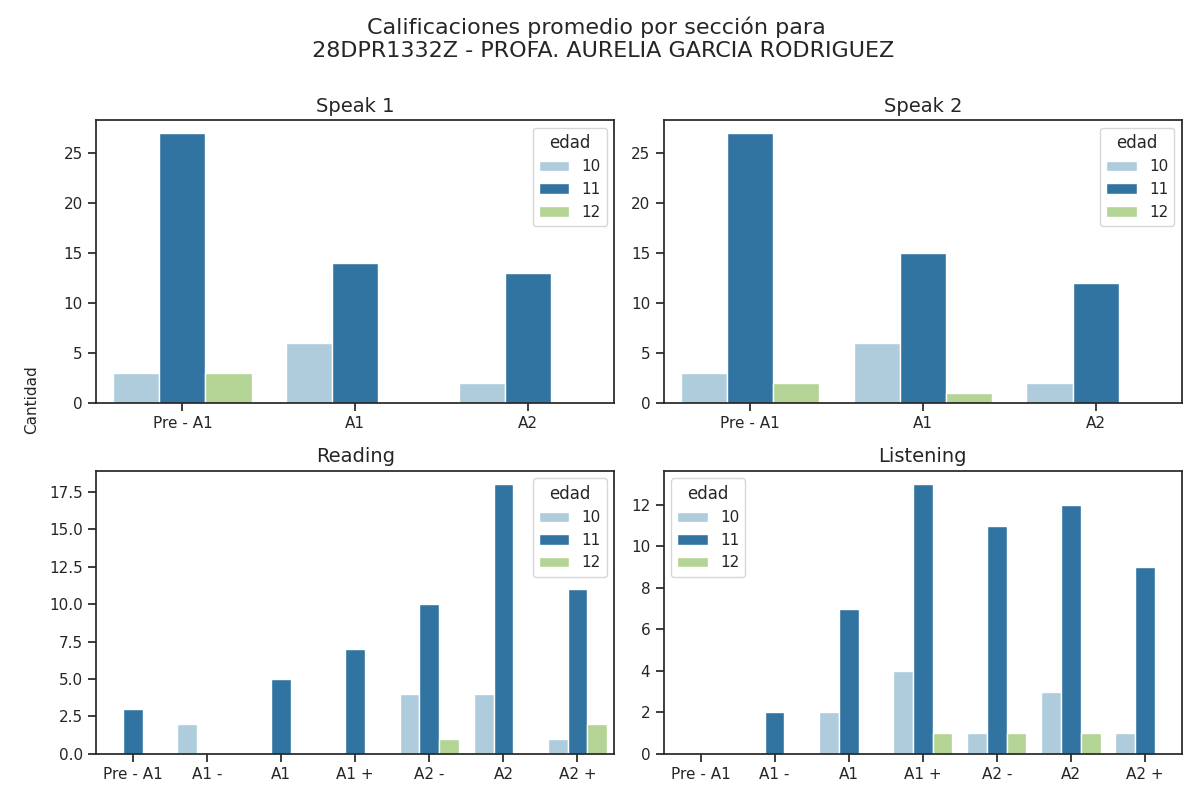

The file beside this chart, header and first rows:
Sección, Calificación, Cantidad de alumnos con esa calificación, Edad
speak 1, Pre - A1, 27, 11
speak 1, A1, 14, 11
speak 1, A2, 13, 11
speak 2, Pre - A1, 27, 11
speak 2, A1, 15, 11
speak 2, A2, 12, 11
reading, Pre - A1, 3, 11
reading, A1 -, 0, 11
reading, A1, 5, 11
reading, A1 +, 7, 11
reading, A2 -, 10, 11
reading, A2, 18, 11
reading, A2 +, 11, 11
listening, Pre - A1, 0, 11
listening, A1 -, 2, 11
listening, A1, 7, 11
listening, A1 +, 13, 11
listening, A2 -, 11, 11
listening, A2, 12, 11
listening, A2 +, 9, 11
speak 1, Pre - A1, 3, 10
speak 1, A1, 6, 10
speak 1, A2, 2, 10
speak 2, Pre - A1, 3, 10
speak 2, A1, 6, 10
speak 2, A2, 2, 10
reading, Pre - A1, 0, 10
reading, A1 -, 2, 10
reading, A1, 0, 10
reading, A1 +, 0, 10
reading, A2 -, 4, 10
reading, A2, 4, 10
reading, A2 +, 1, 10
listening, Pre - A1, 0, 10
listening, A1 -, 0, 10
listening, A1, 2, 10
listening, A1 +, 4, 10
listening, A2 -, 1, 10
listening, A2, 3, 10
listening, A2 +, 1, 10
speak 1, Pre - A1, 3, 12
speak 1, A1, 0, 12
speak 1, A2, 0, 12
speak 2, Pre - A1, 2, 12
speak 2, A1, 1, 12
speak 2, A2, 0, 12
reading, Pre - A1, 0, 12
reading, A1 -, 0, 12
reading, A1, 0, 12
reading, A1 +, 0, 12
reading, A2 -, 1, 12
reading, A2, 0, 12
reading, A2 +, 2, 12
listening, Pre - A1, 0, 12
listening, A1 -, 0, 12
listening, A1, 0, 12
listening, A1 +, 1, 12
listening, A2 -, 1, 12
listening, A2, 1, 12
listening, A2 +, 0, 12
